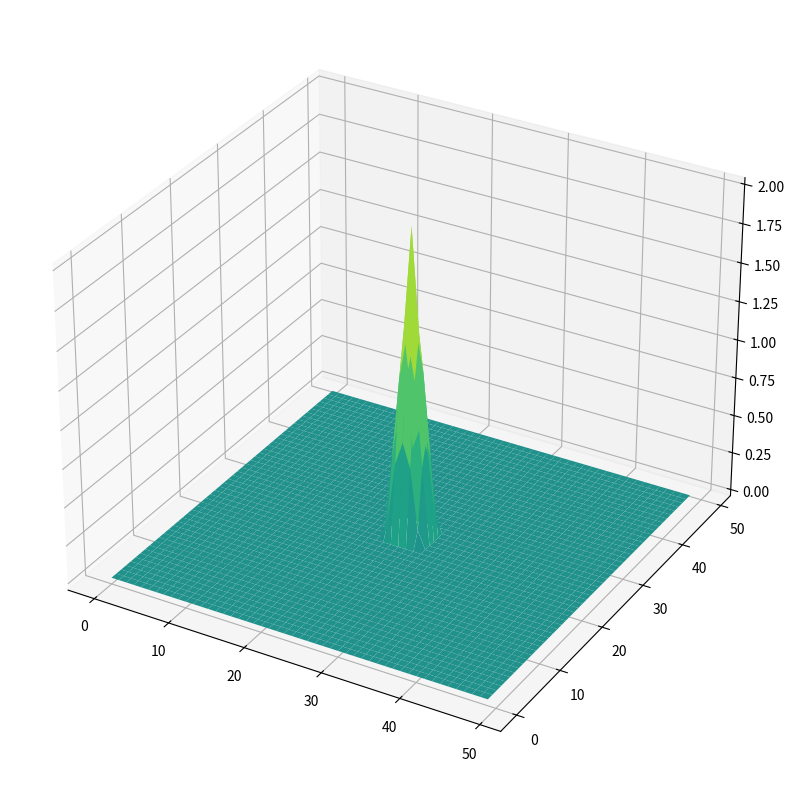

Source code (Python):
import numpy as np
import matplotlib.pyplot as plt
from matplotlib import animation
from mpl_toolkits.mplot3d import Axes3D

class WaterSurface:
    def __init__(self, size=100, dt=0.1, c=1.0, damping=0.02):
        """
        Initialize the water surface simulation.
        
        Parameters:
        -----------
        size : int
            Grid size (size x size)
        dt : float
            Time step
        c : float
            Wave propagation speed
        damping : float
            Damping coefficient to simulate energy loss
        """
        self.size = size
        self.dt = dt
        self.c = c
        self.damping = damping
        
        # Initialize height maps (current, previous, and next states)
        self.current = np.zeros((size, size))
        self.previous = np.zeros((size, size))
        self.next = np.zeros((size, size))
        
    def add_disturbance(self, x, y, radius=5, amplitude=1.0):
        """Add a disturbance at position (x,y) with given radius and amplitude"""
        x_grid, y_grid = np.meshgrid(np.arange(self.size), np.arange(self.size))
        distance = np.sqrt((x_grid - x)**2 + (y_grid - y)**2)
        mask = distance < radius
        
        # Create a circular disturbance with smooth edges
        disturbance = np.zeros((self.size, self.size))
        disturbance[mask] = amplitude * (1 - distance[mask]/radius)
        
        self.current += disturbance
        self.previous += disturbance
        
    def update(self):
        """Update the water surface state using the 2D wave equation"""
        # Calculate the Laplacian using finite differences
        laplacian = (
            np.roll(self.current, 1, axis=0) + 
            np.roll(self.current, -1, axis=0) + 
            np.roll(self.current, 1, axis=1) + 
            np.roll(self.current, -1, axis=1) - 
            4 * self.current
        )
        
        # Apply wave equation: u_tt = c^2 * laplacian(u)
        # Discretized: next = 2*current - previous + c^2 * dt^2 * laplacian
        self.next = (
            2 * self.current - 
            self.previous + 
            (self.c**2) * (self.dt**2) * laplacian
        )
        
        # Apply damping
        self.next = self.next * (1 - self.damping)
        
        # Apply boundary conditions (fixed at zero)
        self.next[0, :] = self.next[-1, :] = self.next[:, 0] = self.next[:, -1] = 0
        
        # Cycle the buffers
        self.previous, self.current, self.next = self.current, self.next, self.previous
        
    def simulate(self, steps=200, x=None, y=None, radius=5, amplitude=1.0):
        """
        Run simulation for given number of steps.
        
        Parameters:
        -----------
        steps : int
            Number of simulation steps
        x, y : int or None
            Position for initial disturbance. If None, center is used.
        radius : float
            Radius of the initial disturbance
        amplitude : float
            Amplitude of the initial disturbance
        """
        # Reset simulation
        self.current = np.zeros((self.size, self.size))
        self.previous = np.zeros((self.size, self.size))
        self.next = np.zeros((self.size, self.size))
        
        # Add initial disturbance
        if x is None:
            x = self.size // 2
        if y is None:
            y = self.size // 2
        
        self.add_disturbance(x, y, radius, amplitude)
        
        # Create figure for animation
        fig = plt.figure(figsize=(10, 8))
        ax = fig.add_subplot(111, projection='3d')
        
        x_grid, y_grid = np.meshgrid(np.arange(self.size), np.arange(self.size))
        surface = ax.plot_surface(x_grid, y_grid, self.current, cmap='viridis', 
                                  vmin=-amplitude, vmax=amplitude)
        
        def init():
            ax.clear()
            surface = ax.plot_surface(x_grid, y_grid, self.current, cmap='viridis',
                                     vmin=-amplitude, vmax=amplitude)
            ax.set_zlim(-amplitude, amplitude)
            ax.set_title('Water Surface Ripples')
            ax.set_xlabel('X')
            ax.set_ylabel('Y')
            ax.set_zlabel('Height')
            return surface,
        
        def animate(i):
            ax.clear()
            self.update()
            surface = ax.plot_surface(x_grid, y_grid, self.current, cmap='viridis',
                                     vmin=-amplitude, vmax=amplitude)
            ax.set_zlim(-amplitude, amplitude)
            ax.set_title(f'Water Surface Ripples - Step {i}')
            ax.set_xlabel('X')
            ax.set_ylabel('Y')
            ax.set_zlabel('Height')
            return surface,
        
        anim = animation.FuncAnimation(fig, animate, init_func=init, 
                                       frames=steps, interval=50, blit=False)
        
        plt.tight_layout()
        plt.show()
        
        return anim


if __name__ == "__main__":
    # Create a water surface simulation
    water = WaterSurface(size=50, dt=0.1, c=2.0, damping=0.01)
    
    # Run the simulation with a disturbance at the center
    water.simulate(steps=100, amplitude=2.0, radius=3)
